Image classification data set "defect_type" (iz0301/AFRL-Capstone-2020 on GitHub). Class labels (3): eraser mark defect, none, pencil mark defect.

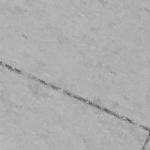
Label: eraser mark defect

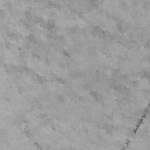
Label: none

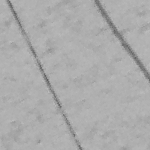
Label: pencil mark defect

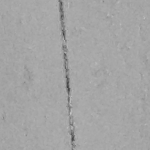
Label: none

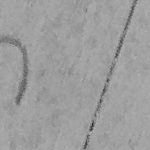
Label: pencil mark defect

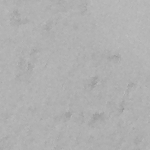
Label: eraser mark defect
